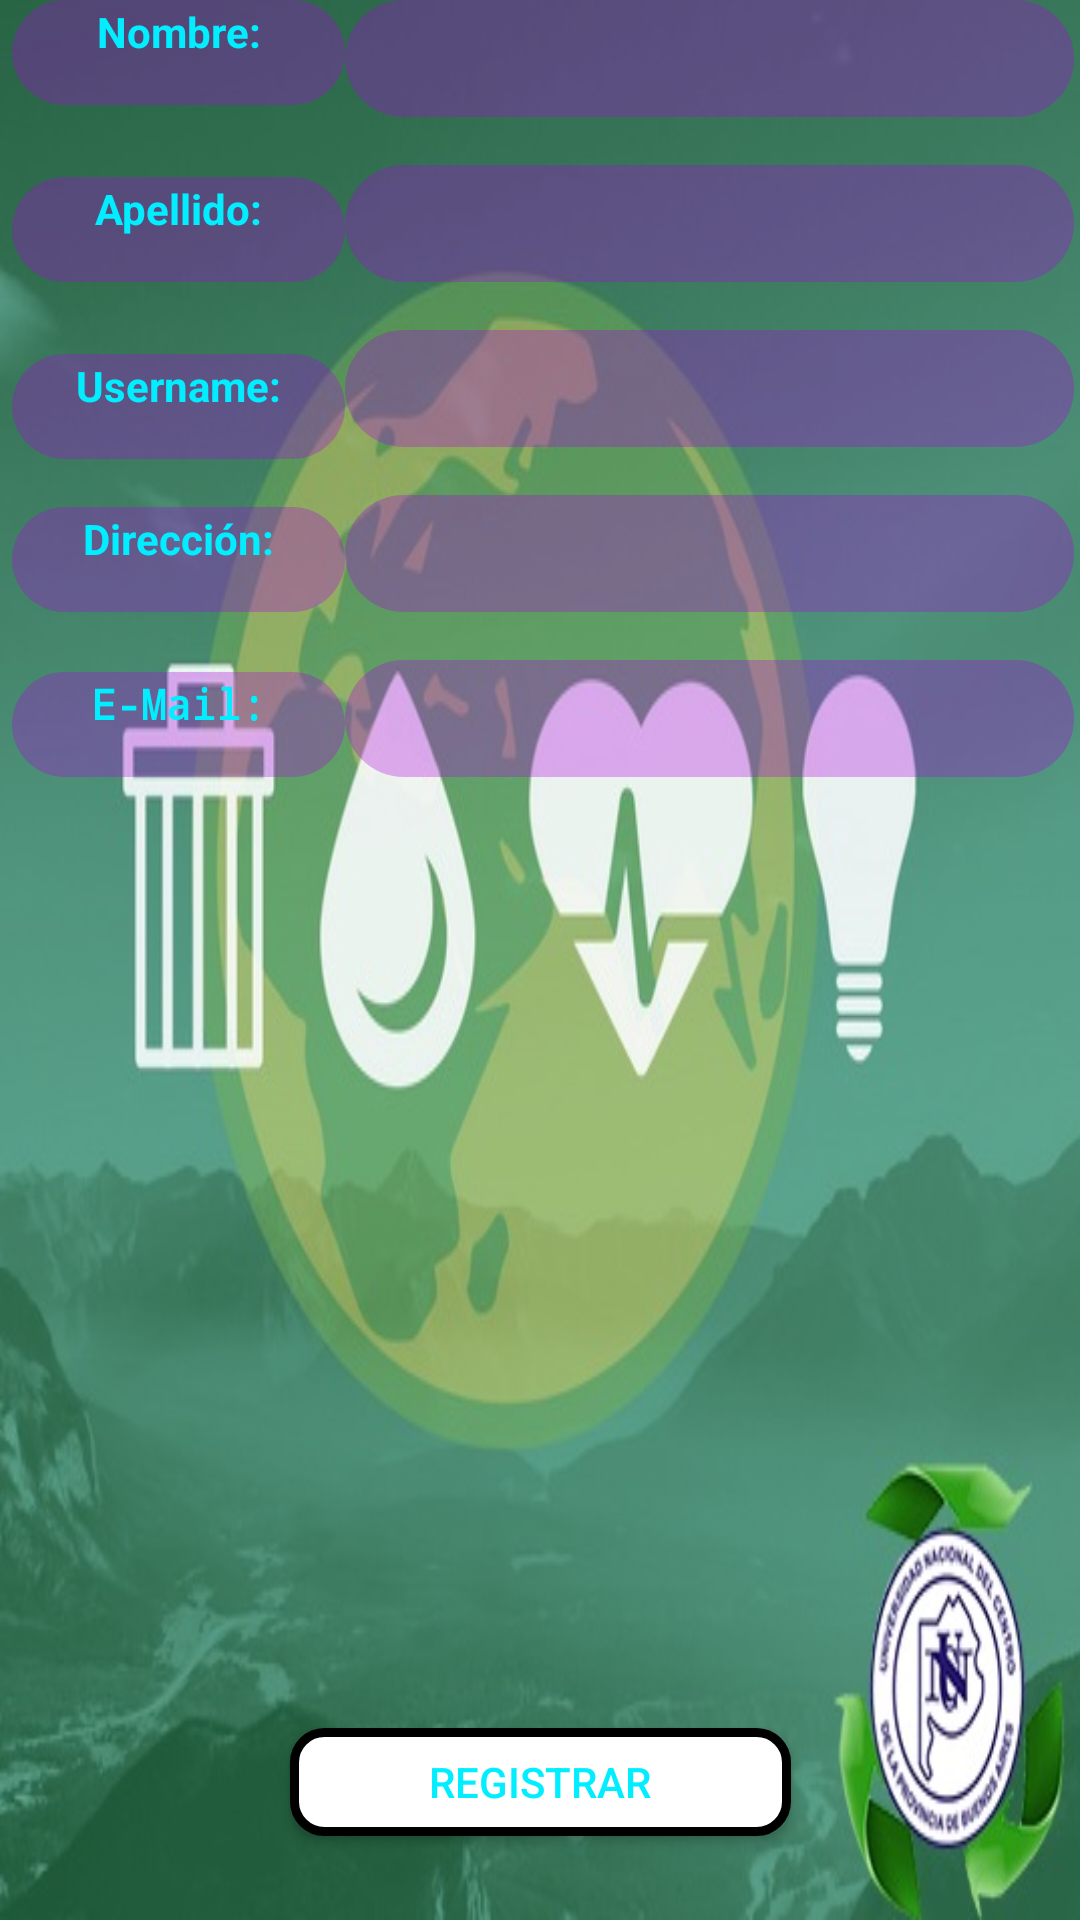

Layout XML and referenced resources for this Android screen:
<!-- AndroidManifest.xml: application theme AppTheme -->
<!-- res/layout/fragment_register.xml -->
<?xml version="1.0" encoding="utf-8"?>
<android.support.constraint.ConstraintLayout xmlns:android="http://schemas.android.com/apk/res/android"
    xmlns:app="http://schemas.android.com/apk/res-auto"
    xmlns:tools="http://schemas.android.com/tools"
    android:layout_width="match_parent"
    android:layout_height="match_parent"
    android:background="@drawable/register_background">

    <TextView
        android:id="@+id/textView"
        android:layout_width="111dp"
        android:layout_height="35dp"
        android:layout_alignParentStart="true"
        android:layout_alignParentLeft="true"
        android:layout_alignParentTop="true"
        android:layout_marginStart="4dp"
        android:layout_marginLeft="4dp"
        android:layout_marginTop="8dp"
        android:background="@drawable/fields"
        android:text="@string/register_name"
        android:textColor="@color/fontColor"
        android:textStyle="bold"
        android:typeface="sans"
        app:layout_constraintStart_toStartOf="parent"
        app:layout_constraintTop_toBottomOf="@+id/include2"
        android:textAlignment="center" />

    <TextView
        android:id="@+id/textView2"
        android:layout_width="111dp"
        android:layout_height="35dp"
        android:layout_below="@+id/textView"
        android:layout_alignParentStart="true"
        android:layout_alignParentLeft="true"
        android:layout_marginStart="4dp"
        android:layout_marginLeft="4dp"
        android:layout_marginTop="24dp"
        android:background="@drawable/fields"
        android:text="Apellido:"
        android:textColor="@color/fontColor"
        android:textStyle="bold"
        android:typeface="sans"
        app:layout_constraintStart_toStartOf="parent"
        app:layout_constraintTop_toBottomOf="@+id/textView"
        android:textAlignment="center" />

    <TextView
        android:id="@+id/textView3"
        android:layout_width="111dp"
        android:layout_height="35dp"
        android:layout_below="@+id/textView2"
        android:layout_alignParentStart="true"
        android:layout_alignParentLeft="true"
        android:layout_marginStart="4dp"
        android:layout_marginLeft="4dp"
        android:layout_marginTop="24dp"
        android:background="@drawable/fields"
        android:text="Username:"
        android:textColor="@color/fontColor"
        android:textStyle="bold"
        android:typeface="sans"
        app:layout_constraintStart_toStartOf="parent"
        app:layout_constraintTop_toBottomOf="@+id/textView2"
        android:textAlignment="center" />

    <TextView
        android:id="@+id/textView4"
        android:layout_width="111dp"
        android:layout_height="35dp"
        android:layout_below="@+id/textView3"
        android:layout_alignParentStart="true"
        android:layout_alignParentLeft="true"
        android:layout_marginStart="4dp"
        android:layout_marginLeft="4dp"
        android:layout_marginTop="16dp"
        android:background="@drawable/fields"
        android:text="Dirección:"
        android:textAlignment="center"
        android:textColor="@color/fontColor"
        android:textStyle="bold"
        android:typeface="sans"
        app:layout_constraintStart_toStartOf="parent"
        app:layout_constraintTop_toBottomOf="@+id/textView3" />

    <TextView
        android:id="@+id/textView5"
        android:layout_width="111dp"
        android:layout_height="35dp"
        android:layout_below="@+id/textView4"
        android:layout_alignParentStart="true"
        android:layout_alignParentLeft="true"
        android:layout_marginStart="4dp"
        android:layout_marginLeft="4dp"
        android:layout_marginTop="20dp"
        android:background="@drawable/fields"
        android:text="E-Mail:"
        android:textAlignment="center"
        android:textColor="@color/fontColor"
        android:textStyle="bold"
        android:typeface="sans"
        app:fontFamily="monospace"
        app:layout_constraintStart_toStartOf="parent"
        app:layout_constraintTop_toBottomOf="@+id/textView4" />

    <Button
        android:id="@+id/registerButton"
        android:layout_width="167dp"
        android:layout_height="36dp"
        android:layout_alignParentStart="true"
        android:layout_alignParentLeft="true"
        android:layout_alignParentEnd="true"
        android:layout_alignParentRight="true"
        android:layout_alignParentBottom="true"
        android:layout_marginBottom="28dp"
        android:background="@drawable/button"
        android:text="@string/register"
        android:textColor="@color/fontColor"
        app:layout_constraintBottom_toBottomOf="parent"
        app:layout_constraintEnd_toEndOf="parent"
        app:layout_constraintHorizontal_bias="0.501"
        app:layout_constraintStart_toStartOf="parent" />

    <EditText
        android:id="@+id/nameText"
        android:layout_width="243dp"
        android:layout_height="39dp"
        android:layout_alignParentTop="true"
        android:layout_alignParentEnd="true"
        android:layout_alignParentRight="true"
        android:background="@drawable/fields"
        android:ems="10"
        android:inputType="textPersonName"
        android:textColor="@color/fontColor"
        app:layout_constraintEnd_toEndOf="parent"
        app:layout_constraintHorizontal_bias="0.0"
        app:layout_constraintStart_toEndOf="@+id/textView"
        app:layout_constraintTop_toBottomOf="@+id/include2"
        android:textAlignment="center"/>

    <EditText
        android:id="@+id/usernameText"
        android:layout_width="243dp"
        android:layout_height="39dp"
        android:layout_below="@+id/lastNameText"
        android:layout_alignBottom="@+id/textView3"
        android:layout_alignParentEnd="true"
        android:layout_alignParentRight="true"
        android:layout_marginTop="16dp"
        android:background="@drawable/fields"
        android:ems="10"
        android:inputType="textPersonName"
        android:textColor="@color/fontColor"
        app:layout_constraintEnd_toEndOf="parent"
        app:layout_constraintHorizontal_bias="0.0"
        app:layout_constraintStart_toEndOf="@+id/textView3"
        app:layout_constraintTop_toBottomOf="@+id/lastNameText"
        android:textAlignment="center" />

    <EditText
        android:id="@+id/addressText"
        android:layout_width="243dp"
        android:layout_height="39dp"
        android:layout_below="@+id/usernameText"
        android:layout_alignParentEnd="true"
        android:layout_alignParentRight="true"
        android:layout_marginTop="16dp"
        android:background="@drawable/fields"
        android:ems="10"
        android:inputType="textPersonName"
        android:textColor="@color/fontColor"
        app:layout_constraintEnd_toEndOf="parent"
        app:layout_constraintHorizontal_bias="0.0"
        app:layout_constraintStart_toEndOf="@+id/textView4"
        app:layout_constraintTop_toBottomOf="@+id/usernameText"
        android:textAlignment="center" />

    <EditText
        android:id="@+id/emailText"
        android:layout_width="243dp"
        android:layout_height="39dp"
        android:layout_alignBottom="@+id/textView5"
        android:layout_alignParentEnd="true"
        android:layout_alignParentRight="true"
        android:layout_marginTop="16dp"
        android:background="@drawable/fields"
        android:ems="10"
        android:inputType="textEmailAddress"
        android:textColor="@color/fontColor"
        app:layout_constraintEnd_toEndOf="parent"
        app:layout_constraintHorizontal_bias="0.0"
        app:layout_constraintStart_toEndOf="@+id/textView5"
        app:layout_constraintTop_toBottomOf="@+id/addressText"
        android:textAlignment="center" />

    <EditText
        android:id="@+id/lastNameText"
        android:layout_width="243dp"
        android:layout_height="39dp"
        android:layout_below="@+id/nameText"
        android:layout_alignParentEnd="true"
        android:layout_alignParentRight="true"
        android:layout_marginTop="16dp"
        android:background="@drawable/fields"
        android:ems="10"
        android:inputType="textPersonName"
        android:textColor="@color/fontColor"
        app:layout_constraintEnd_toEndOf="parent"
        app:layout_constraintHorizontal_bias="0.0"
        app:layout_constraintStart_toEndOf="@+id/textView2"
        app:layout_constraintTop_toBottomOf="@+id/nameText"
        android:textAlignment="center"/>


</android.support.constraint.ConstraintLayout>
<!-- resources referenced by this layout -->
<resources>
  <color name="fontColor">#00eeff</color>
  <!-- drawable button (drawable) -->
  <?xml version="1.0" encoding="utf-8"?>
  <shape xmlns:android="http://schemas.android.com/apk/res/android" android:shape="rectangle">
      
      <solid android:color="#ffffff"/>
  
      <stroke android:width="3dp"
          android:color="#ff000000"/>
  
      <padding android:left="1dp"
          android:top="1dp"
          android:right="1dp"
          android:bottom="1dp"/>
  
      <corners android:radius="30px"/>
  </shape>
  <!-- drawable fields (drawable) -->
  <?xml version="1.0" encoding="utf-8"?>
  <shape xmlns:android="http://schemas.android.com/apk/res/android" android:shape="rectangle">
      
      <solid android:color="@color/backColor"/>
  
  
      <padding android:left="1dp"
          android:top="1dp"
          android:right="1dp"
          android:bottom="1dp"/>
  
      <corners android:radius="200px" />
  
  </shape>
  <!-- drawable register_background: jpg bitmap (drawable-v24, 67382 bytes) -->
  <string name="register">Registrar</string>
  <string name="register_name">Nombre:</string>
  <style name="AppTheme" parent="Theme.AppCompat.Light.NoActionBar"> 
          
          <item name="colorPrimary">@color/colorPrimary</item>
          <item name="colorPrimaryDark">@color/colorPrimaryDark</item>
          <item name="colorAccent">@color/colorAccent</item>
      </style>
  <color name="backColor">#4fae01de</color>
  <color name="colorPrimary">#008577</color>
  <color name="colorPrimaryDark">#0c685e</color>
  <color name="colorAccent">#e71ed3</color>
</resources>
